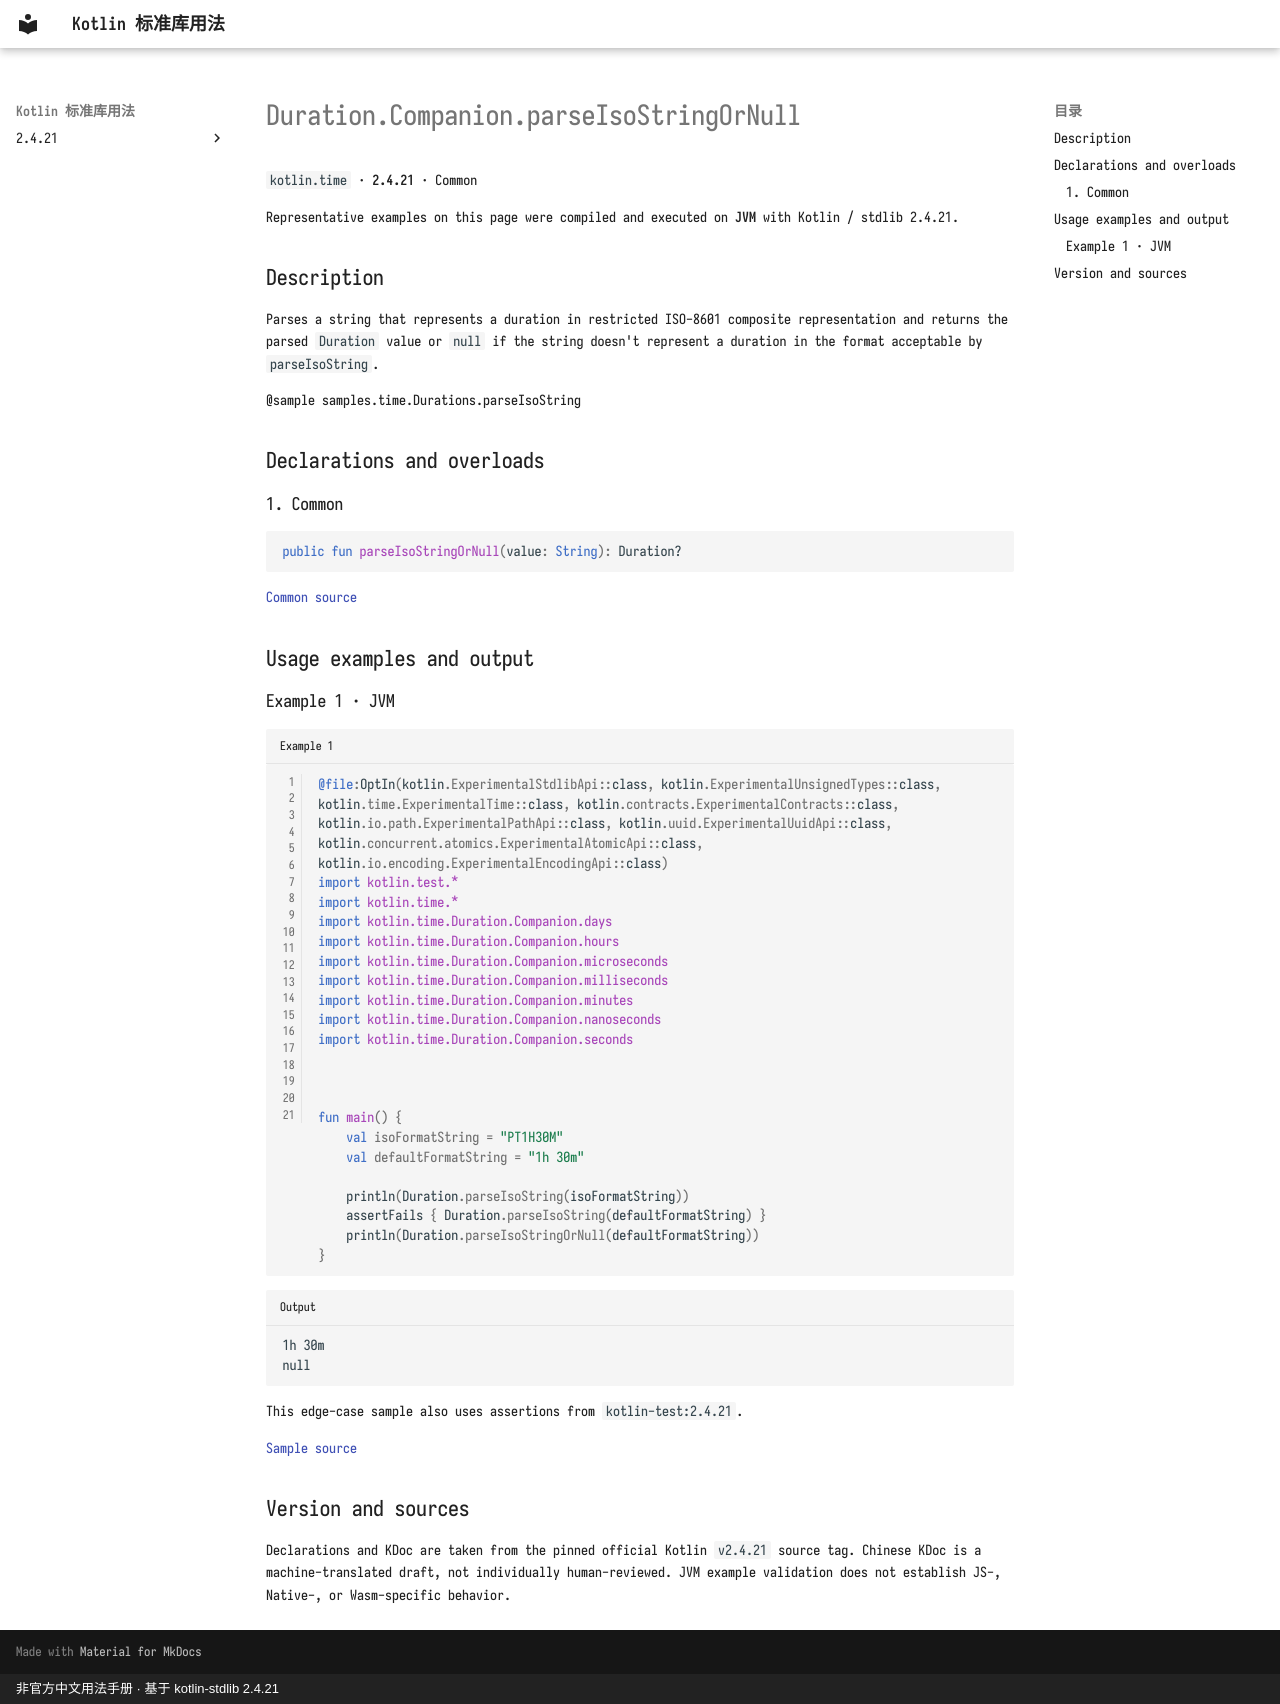

repository: oooooooko/kotlin-stdlib-docs · page: en/api/kotlin.time/duration-companion-parseisostringornull--a3c88f3d/index.html · generator: mkdocs · copyright: 非官方中文用法手册 · 基于 kotlin-stdlib 2.4.21

# Duration.Companion.parseIsoStringOrNull

`kotlin.time` · **2.4.21** · Common

Representative examples on this page were compiled and executed on **JVM** with Kotlin / stdlib 2.4.21.

## Description

Parses a string that represents a duration in restricted ISO-8601 composite representation
and returns the parsed `Duration` value or `null` if the string doesn't represent a duration in the format
acceptable by `parseIsoString`.

@sample samples.time.Durations.parseIsoString

## Declarations and overloads

### 1. Common

```kotlin
public fun parseIsoStringOrNull(value: String): Duration?
```

[Common source](https://github.com/JetBrains/kotlin/blob/v2.4.21/libraries/stdlib/src/kotlin/time/Duration.kt#L339)

## Usage examples and output

### Example 1 · JVM

```kotlin title="Example 1" linenums="1"
@file:OptIn(kotlin.ExperimentalStdlibApi::class, kotlin.ExperimentalUnsignedTypes::class, kotlin.time.ExperimentalTime::class, kotlin.contracts.ExperimentalContracts::class, kotlin.io.path.ExperimentalPathApi::class, kotlin.uuid.ExperimentalUuidApi::class, kotlin.concurrent.atomics.ExperimentalAtomicApi::class, kotlin.io.encoding.ExperimentalEncodingApi::class)
import kotlin.test.*
import kotlin.time.*
import kotlin.time.Duration.Companion.days
import kotlin.time.Duration.Companion.hours
import kotlin.time.Duration.Companion.microseconds
import kotlin.time.Duration.Companion.milliseconds
import kotlin.time.Duration.Companion.minutes
import kotlin.time.Duration.Companion.nanoseconds
import kotlin.time.Duration.Companion.seconds



fun main() {
    val isoFormatString = "PT1H30M"
    val defaultFormatString = "1h 30m"

    println(Duration.parseIsoString(isoFormatString))
    assertFails { Duration.parseIsoString(defaultFormatString) }
    println(Duration.parseIsoStringOrNull(defaultFormatString))
}
```

```text title="Output"
1h 30m
null
```

This edge-case sample also uses assertions from `kotlin-test:2.4.21`.

[Sample source](https://github.com/JetBrains/kotlin/blob/v2.4.21/libraries/stdlib/samples/test/samples/time/durations.kt#L66)

## Version and sources

Declarations and KDoc are taken from the pinned official Kotlin `v2.4.21` source tag. Chinese KDoc is a machine-translated draft, not individually human-reviewed. JVM example validation does not establish JS-, Native-, or Wasm-specific behavior.
